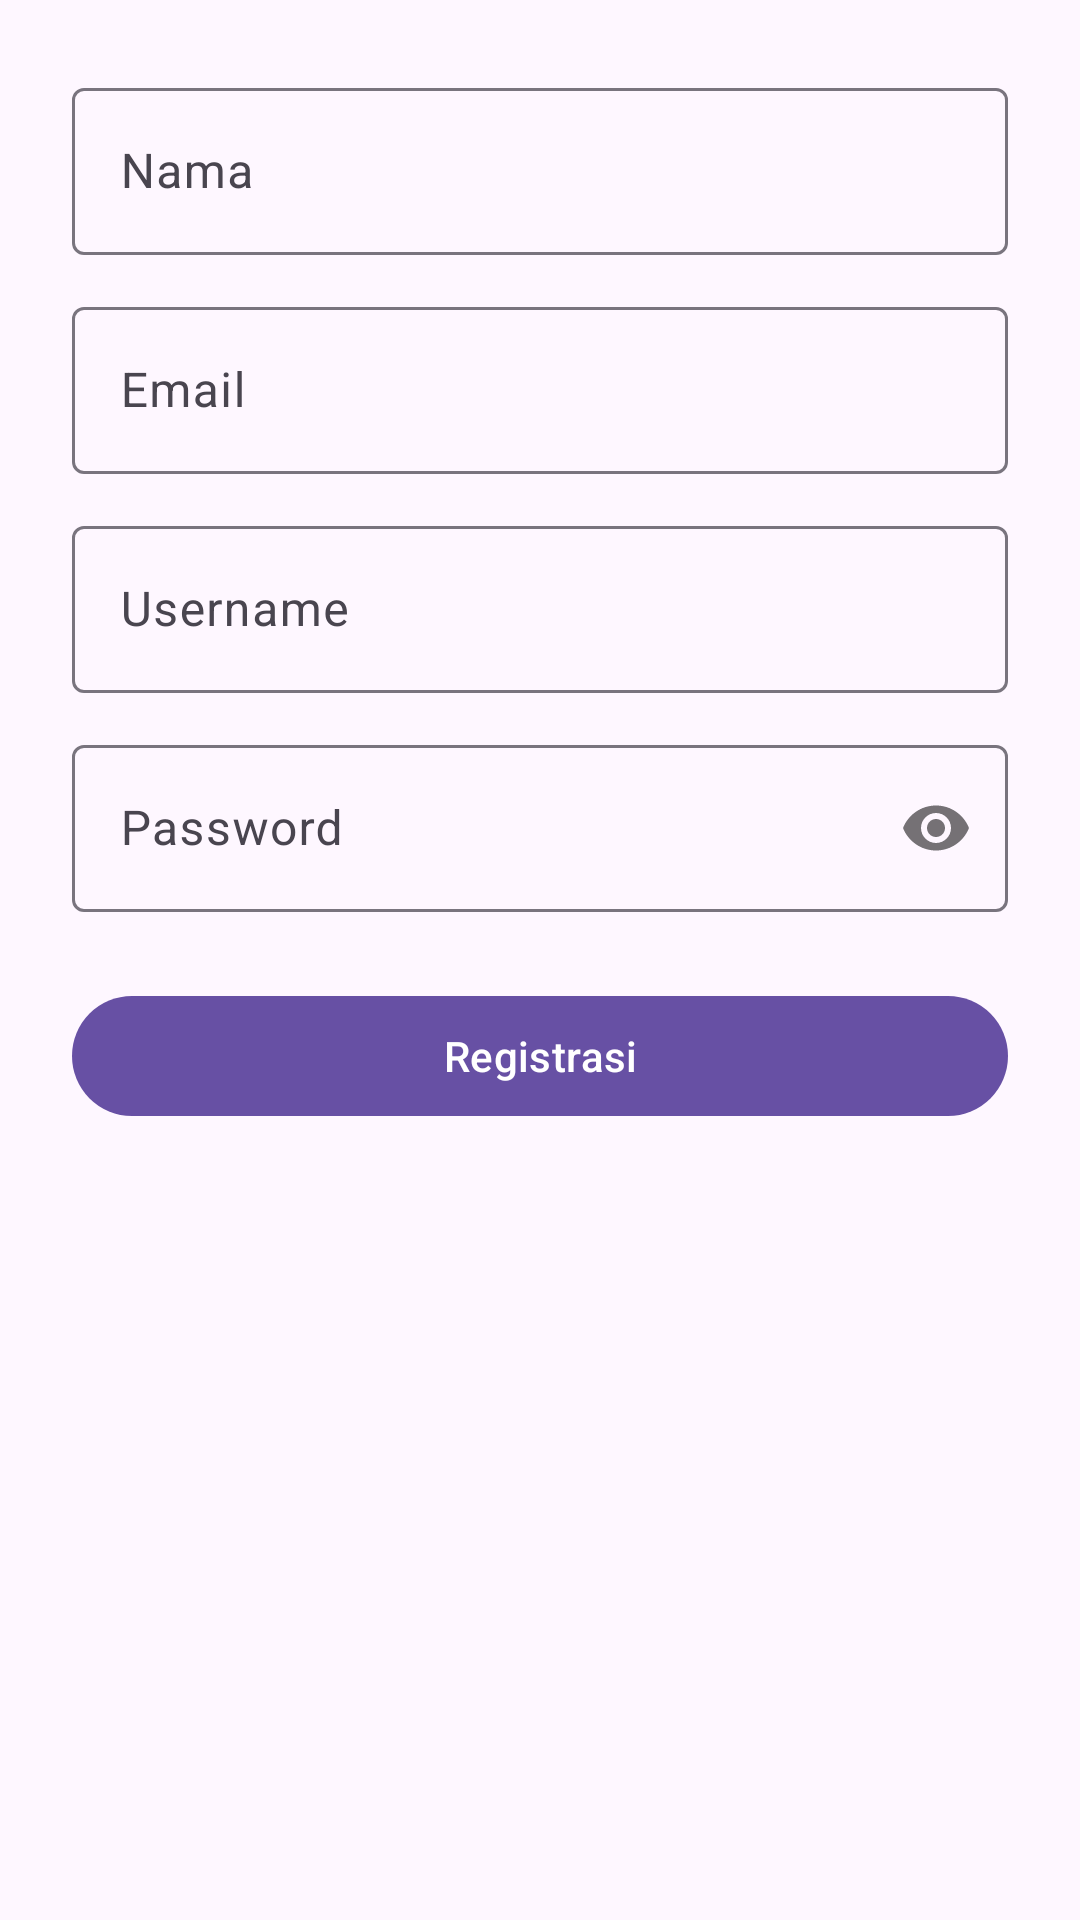

This screen was rendered from an Android layout file. Write that file and the resources it references.
<!-- AndroidManifest.xml: application theme Theme.Dzikrirun -->
<!-- res/layout/activity_register.xml -->
<?xml version="1.0" encoding="utf-8"?>
<androidx.constraintlayout.widget.ConstraintLayout xmlns:android="http://schemas.android.com/apk/res/android"
    xmlns:app="http://schemas.android.com/apk/res-auto"
    xmlns:tools="http://schemas.android.com/tools"
    android:id="@+id/main"
    android:layout_width="match_parent"
    android:layout_height="match_parent"
    tools:context=".RegisterActivity">

    <ScrollView
        xmlns:android="http://schemas.android.com/apk/res/android"
        xmlns:app="http://schemas.android.com/apk/res-auto"
        android:layout_width="match_parent"
        android:layout_height="match_parent">

        <LinearLayout
            android:layout_width="match_parent"
            android:layout_height="wrap_content"
            android:orientation="vertical"
            android:padding="24dp">

            
            <com.google.android.material.textfield.TextInputLayout
                android:layout_width="match_parent"
                android:layout_height="wrap_content"
                android:hint="Nama">

                <com.google.android.material.textfield.TextInputEditText
                    android:id="@+id/etNama"
                    android:layout_width="match_parent"
                    android:layout_height="wrap_content"/>
            </com.google.android.material.textfield.TextInputLayout>

            
            <com.google.android.material.textfield.TextInputLayout
                android:layout_width="match_parent"
                android:layout_height="wrap_content"
                android:hint="Email"
                android:layout_marginTop="12dp">

                <com.google.android.material.textfield.TextInputEditText
                    android:id="@+id/etEmail"
                    android:layout_width="match_parent"
                    android:layout_height="wrap_content"
                    android:enabled="false"/>
            </com.google.android.material.textfield.TextInputLayout>

            
            <com.google.android.material.textfield.TextInputLayout
                android:layout_width="match_parent"
                android:layout_height="wrap_content"
                android:hint="Username"
                android:layout_marginTop="12dp">

                <com.google.android.material.textfield.TextInputEditText
                    android:id="@+id/etUsername"
                    android:layout_width="match_parent"
                    android:layout_height="wrap_content"/>
            </com.google.android.material.textfield.TextInputLayout>

            
            <com.google.android.material.textfield.TextInputLayout
                android:layout_width="match_parent"
                android:layout_height="wrap_content"
                android:hint="Password"
                app:passwordToggleEnabled="true"
                android:layout_marginTop="12dp">

                <com.google.android.material.textfield.TextInputEditText
                    android:id="@+id/etPassword"
                    android:layout_width="match_parent"
                    android:layout_height="wrap_content"
                    android:inputType="textPassword"/>
            </com.google.android.material.textfield.TextInputLayout>

            
            <com.google.android.material.button.MaterialButton
                android:id="@+id/btnRegister"
                android:layout_width="match_parent"
                android:layout_height="wrap_content"
                android:text="Registrasi"
                android:layout_marginTop="24dp"/>

        </LinearLayout>

    </ScrollView>

</androidx.constraintlayout.widget.ConstraintLayout>
<!-- resources referenced by this layout -->
<resources>
  <style name="Theme.Dzikrirun" parent="Base.Theme.Dzikrirun" />
  <style name="Base.Theme.Dzikrirun" parent="Theme.Material3.DayNight.NoActionBar">
          
          
      </style>
</resources>
